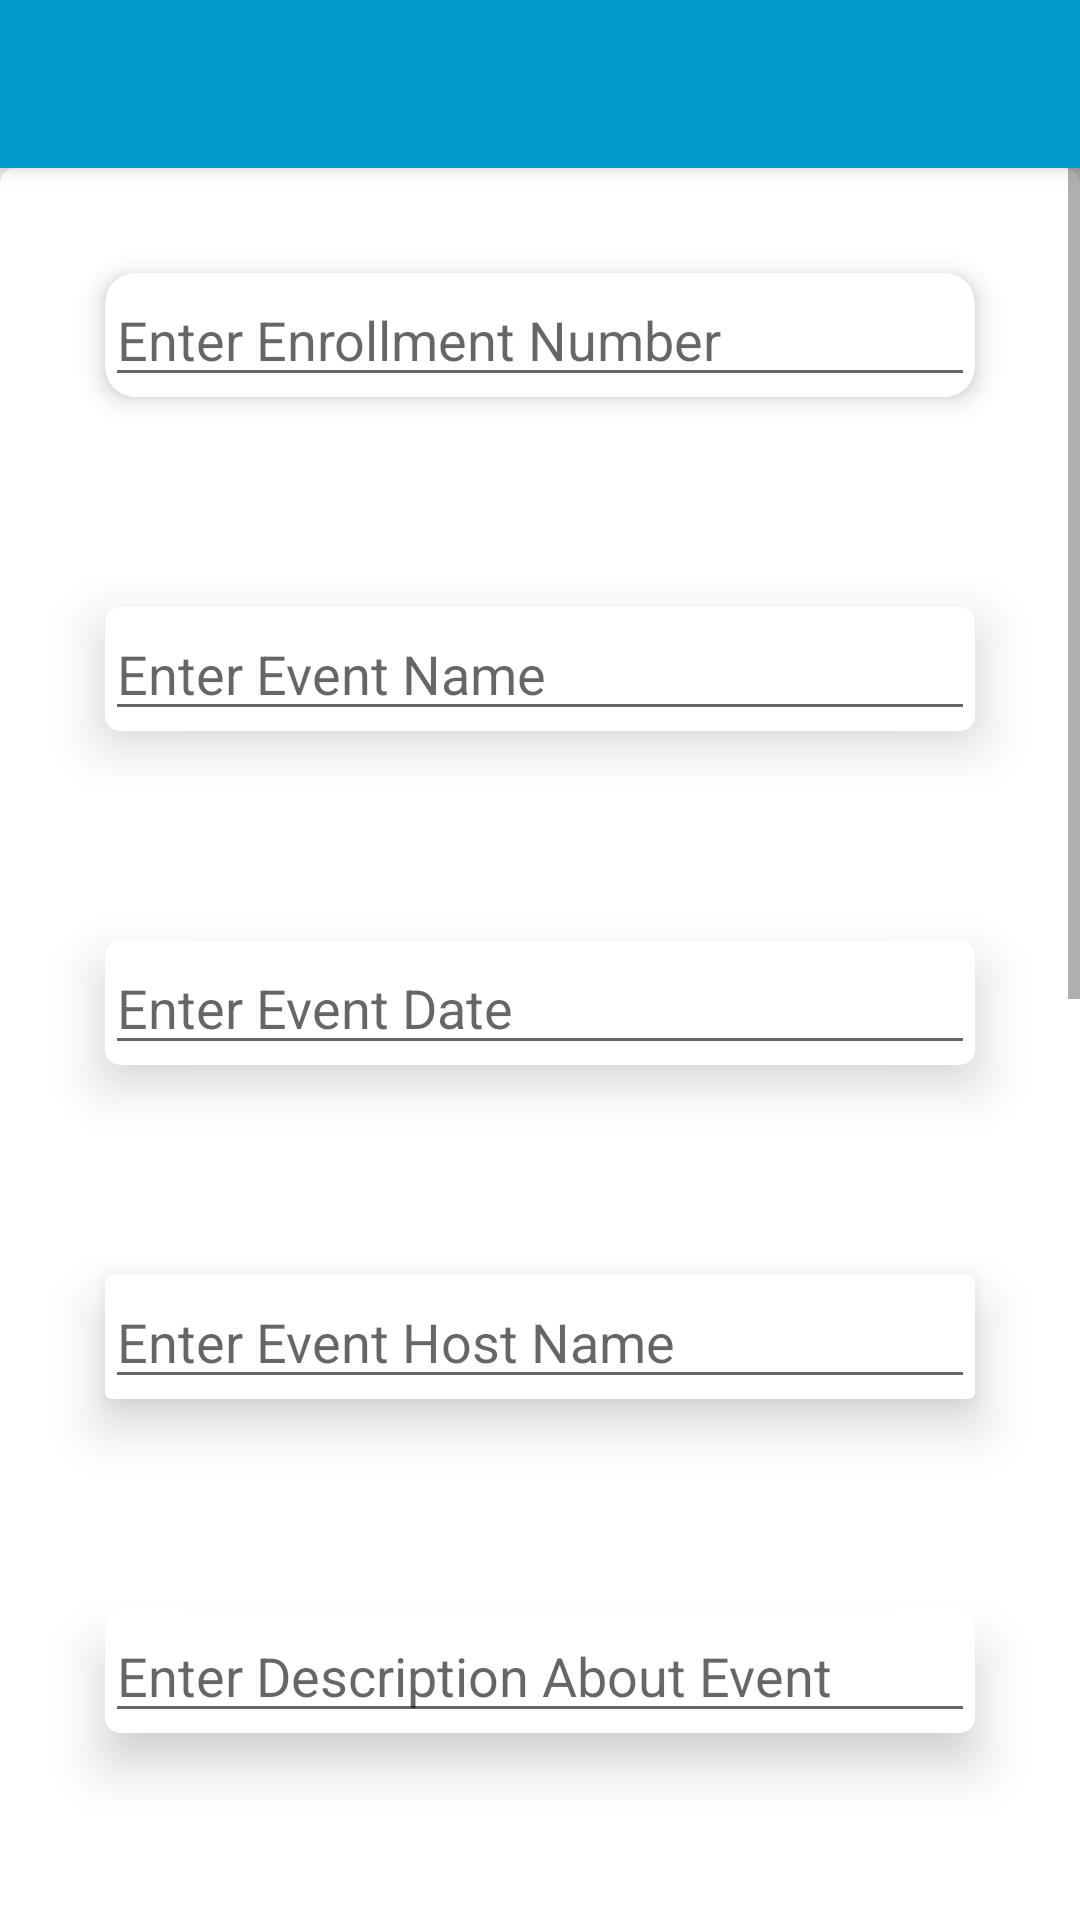

Reconstruct the res/layout file that produces this screen, plus the resources it refers to.
<!-- AndroidManifest.xml: application theme AppTheme -->
<!-- res/layout/activity_do__edit.xml -->
<?xml version="1.0" encoding="utf-8"?>
<LinearLayout xmlns:android="http://schemas.android.com/apk/res/android"
    xmlns:app="http://schemas.android.com/apk/res-auto"
    xmlns:tools="http://schemas.android.com/tools"
    android:layout_width="match_parent"
    android:orientation="vertical"
    android:layout_height="match_parent"
    tools:context=".Do_Edit">
    <include layout="@layout/toolbar"
        android:id="@+id/toolbar"/>


    <ScrollView
        android:layout_width="match_parent"
        android:layout_height="wrap_content">
        <LinearLayout
            android:layout_width="match_parent"
            android:layout_height="wrap_content"
            android:orientation="vertical">

            <androidx.cardview.widget.CardView
                android:layout_width="match_parent"
                android:layout_height="wrap_content"
                app:cardElevation="10dp"
                app:cardCornerRadius="5dp"
                >
                <LinearLayout
                    android:layout_width="match_parent"
                    android:layout_height="wrap_content"
                    android:orientation="vertical">


                    <androidx.cardview.widget.CardView
                        android:layout_width="match_parent"
                        android:layout_height="wrap_content"
                        android:layout_margin="35dp"
                        app:cardCornerRadius="10dp"


                        app:cardElevation="5dp">

                        <EditText
                            android:layout_width="match_parent"
                            android:layout_height="wrap_content"
                            android:hint="Enter Enrollment Number"
                            android:maxLines="1"

                            android:id="@+id/roll"
                            />

                    </androidx.cardview.widget.CardView>





                    <androidx.cardview.widget.CardView
                        android:layout_width="match_parent"
                        android:layout_height="wrap_content"
                        android:layout_margin="35dp"
                        app:cardElevation="10dp"
                        app:cardCornerRadius="5dp"
                        android:layout_marginTop="25dp"
                        >

                        <EditText
                            android:layout_width="match_parent"
                            android:layout_height="wrap_content"
                            android:hint="Enter Event Name"
                            android:maxLines="1"
                            android:id="@+id/eventname"
                            /></androidx.cardview.widget.CardView>


                    <androidx.cardview.widget.CardView
                        android:layout_width="match_parent"
                        android:layout_height="wrap_content"
                        android:layout_margin="35dp"
                        app:cardElevation="10dp"

                        app:cardCornerRadius="5dp"
                        android:layout_marginTop="25dp"
                        >

                        <EditText
                            android:layout_width="match_parent"
                            android:layout_height="wrap_content"
                            android:hint="Enter Event Date"
                            android:inputType="date"
                            android:id="@+id/event_date"
                            /></androidx.cardview.widget.CardView>


                    <androidx.cardview.widget.CardView
                        android:layout_width="match_parent"
                        android:layout_height="wrap_content"
                        android:layout_margin="35dp"
                        android:layout_marginTop="25dp"
                        app:cardElevation="10dp">

                        <EditText
                            android:layout_width="match_parent"
                            android:layout_height="wrap_content"
                            android:hint="Enter Event Host Name"
                            android:maxLines="1"
                            android:id="@+id/eventhostname"
                            />


                    </androidx.cardview.widget.CardView>


                    <androidx.cardview.widget.CardView
                        android:layout_width="match_parent"
                        android:layout_height="wrap_content"
                        android:layout_margin="35dp"
                        app:cardCornerRadius="5dp"
                        android:layout_marginTop="25dp"
                        app:cardElevation="10dp">

                        <EditText
                            android:layout_width="match_parent"
                            android:layout_height="wrap_content"
                            android:hint="Enter Description About Event"
                            android:maxLines="20"
                            android:id="@+id/eventdsec"
                            /></androidx.cardview.widget.CardView>


                    <androidx.cardview.widget.CardView
                        android:layout_width="match_parent"
                        android:layout_height="wrap_content"
                        android:layout_margin="35dp"
                        app:cardCornerRadius="5dp"
                        android:layout_marginTop="25dp"
                        app:cardElevation="10dp">

                        <EditText
                            android:layout_width="match_parent"
                            android:layout_height="wrap_content"
                            android:hint="Enter College Name"
                            android:maxLines="1"
                            android:id="@+id/collegename"
                            /></androidx.cardview.widget.CardView>





                    <androidx.cardview.widget.CardView
                        android:layout_width="match_parent"
                        android:layout_height="wrap_content"
                        android:layout_margin="35dp"
                        app:cardCornerRadius="5dp"
                        android:layout_marginTop="25dp"
                        app:cardElevation="10dp">

                        <EditText
                            android:layout_width="match_parent"
                            android:layout_height="wrap_content"
                            android:hint="Enter College Website"

                            android:maxLines="1"
                            android:inputType="textWebEditText"
                            android:id="@+id/websitecollege"
                            /></androidx.cardview.widget.CardView>



                    <androidx.cardview.widget.CardView
                        android:layout_width="match_parent"
                        android:layout_height="wrap_content"
                        android:layout_margin="35dp"
                        app:cardCornerRadius="5dp"
                        android:layout_marginTop="25dp"
                        app:cardElevation="10dp">

                        <EditText
                            android:layout_width="match_parent"
                            android:layout_height="wrap_content"
                            android:hint="Goodies if any?"
                            android:maxLines="10"
                            android:id="@+id/goodies"
                            /></androidx.cardview.widget.CardView>

                    <androidx.cardview.widget.CardView
                        android:layout_width="match_parent"
                        android:layout_height="wrap_content"
                        android:layout_margin="35dp"
                        app:cardCornerRadius="5dp"
                        android:layout_marginTop="25dp"
                        app:cardElevation="10dp">

                        <EditText
                            android:layout_width="match_parent"
                            android:layout_height="wrap_content"
                            android:hint="Contact details"
                            android:maxLines="2"
                            android:id="@+id/contact"
                            /></androidx.cardview.widget.CardView>

                    <androidx.cardview.widget.CardView
                        android:layout_width="match_parent"
                        android:layout_height="wrap_content"
                        android:layout_margin="35dp"
                        app:cardCornerRadius="5dp"
                        android:layout_marginTop="25dp"
                        app:cardElevation="10dp">

                        <EditText
                            android:layout_width="match_parent"
                            android:layout_height="wrap_content"
                            android:hint="Price details"
                            android:maxLines="2"
                            android:id="@+id/price"
                            /></androidx.cardview.widget.CardView>


                    <androidx.cardview.widget.CardView
                        android:layout_width="match_parent"
                        android:layout_height="wrap_content"
                        android:layout_margin="35dp"
                        app:cardCornerRadius="5dp"
                        android:layout_marginTop="25dp"
                        app:cardElevation="10dp">


                        <Button
                            android:layout_width="match_parent"
                            android:layout_height="wrap_content"
                            android:background="@drawable/buttonedt"
                            android:text="Done"

                            android:id="@+id/insert"
                            android:fontFamily="sans-serif-thin"
                            android:textStyle="bold"
                            android:textColor="@android:color/black"
                            tools:ignore="OnClick" />

                    </androidx.cardview.widget.CardView>



                </LinearLayout>



            </androidx.cardview.widget.CardView>
        </LinearLayout>





    </ScrollView>

</LinearLayout>
<!-- res/layout/toolbar.xml (included above) -->
<?xml version="1.0" encoding="utf-8"?>
<androidx.appcompat.widget.Toolbar xmlns:android="http://schemas.android.com/apk/res/android"
    android:layout_width="match_parent"
    android:layout_height="wrap_content"
    xmlns:app="http://schemas.android.com/apk/res-auto"
    android:background="@android:color/holo_blue_dark"
    android:textAlignment="center"
    android:elevation="4dp"
    android:theme="@style/ThemeOverlay.AppCompat.Light"
    app:titleTextColor="@android:color/white">

</androidx.appcompat.widget.Toolbar>
<!-- resources referenced by this layout -->
<resources>
  <!-- drawable buttonedt (drawable) -->
  <?xml version="1.0" encoding="utf-8"?>
  <shape xmlns:android="http://schemas.android.com/apk/res/android">
  
      <stroke
          android:width="2dp"
          android:color="#505050"/>
      <corners
          android:radius="30dp" />
  
      <padding
          android:left="1dp"
          android:right="1dp"
          android:top="1dp"
          android:bottom="1dp"/>
  
     <gradient
         android:startColor="@android:color/holo_red_light"
         android:endColor="@android:color/holo_orange_dark"
         />
  
  </shape>
  <style name="AppTheme" parent="Theme.AppCompat.Light.NoActionBar">
          
          <item name="colorPrimary">@android:color/black</item>
          <item name="colorPrimaryDark">@android:color/black</item>
          <item name="colorAccent">@android:color/black</item>
      </style>
</resources>
